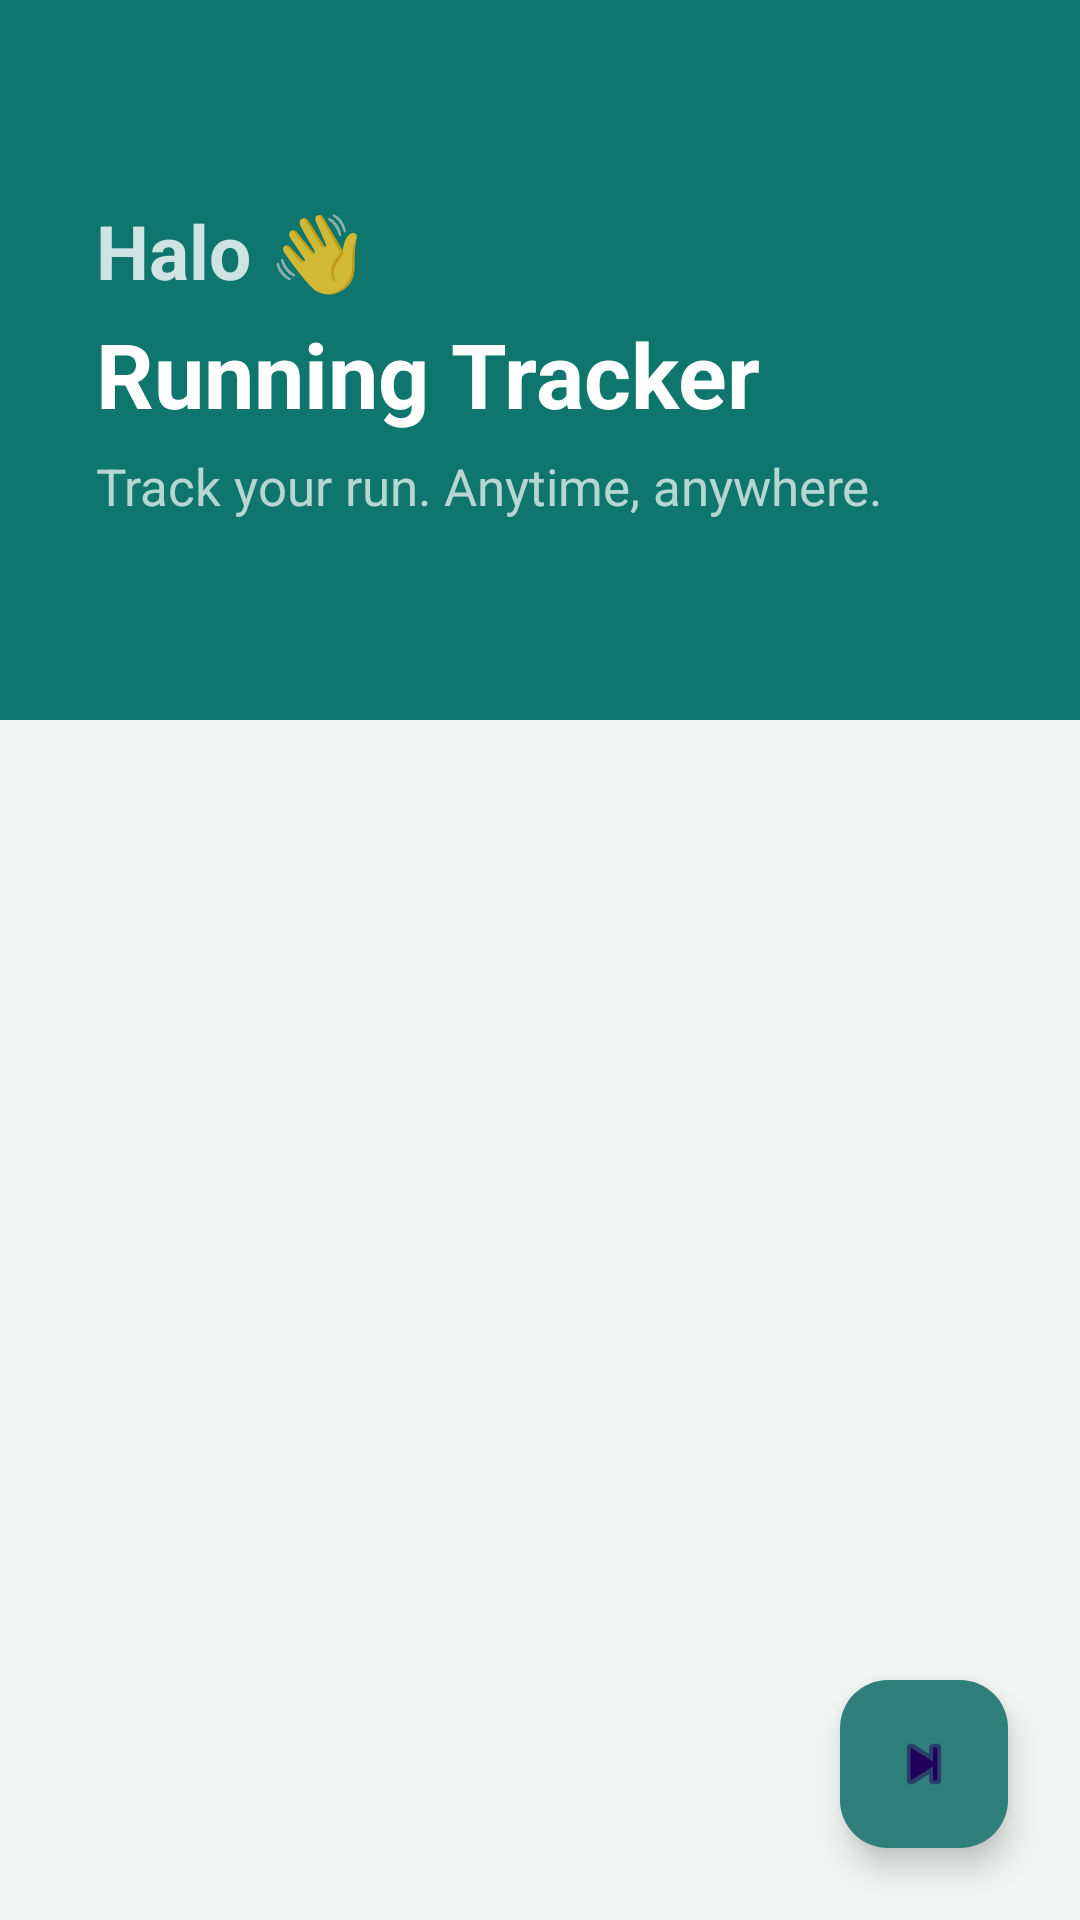

The Android layout XML behind this screen, and the referenced resources:
<!-- AndroidManifest.xml: application theme Theme.RunningTracker -->
<!-- res/layout/fragment_beranda.xml -->
<?xml version="1.0" encoding="utf-8"?>
<FrameLayout xmlns:android="http://schemas.android.com/apk/res/android"
    xmlns:app="http://schemas.android.com/apk/res-auto"
    android:layout_width="match_parent"
    android:layout_height="match_parent"
    android:background="#F1F5F4">

    
    <LinearLayout
        android:id="@+id/page1"
        android:layout_width="match_parent"
        android:layout_height="match_parent"
        android:orientation="vertical"
        android:visibility="visible">

        <LinearLayout
            android:layout_width="match_parent"
            android:layout_height="240dp"
            android:background="#0F766E"
            android:gravity="center_vertical"
            android:orientation="vertical"
            android:paddingStart="32dp"
            android:paddingEnd="32dp">

            <TextView
                android:layout_width="wrap_content"
                android:layout_height="wrap_content"
                android:alpha="0.8"
                android:text="Halo 👋"
                android:textColor="#ffff"
                android:textSize="25sp"
                android:textStyle="bold" />

            <TextView
                android:layout_width="wrap_content"
                android:layout_height="wrap_content"
                android:layout_marginTop="4dp"
                android:text="Running Tracker"
                android:textColor="#ffff"
                android:textSize="30sp"
                android:textStyle="bold" />

            <TextView
                android:layout_width="wrap_content"
                android:layout_height="wrap_content"
                android:layout_marginTop="6dp"
                android:alpha="0.7"
                android:text="Track your run. Anytime, anywhere."
                android:textColor="#ffff"
                android:textSize="17sp" />
        </LinearLayout>

        
    </LinearLayout>

    
    <LinearLayout
        android:id="@+id/page2"
        android:layout_width="match_parent"
        android:layout_height="match_parent"
        android:orientation="vertical"
        android:gravity="center"
        android:visibility="gone">

        <TextView
            android:layout_width="wrap_content"
            android:layout_height="wrap_content"
            android:text="Selamat datang! Kamu siap mulai?"
            android:textSize="20sp"
            android:textColor="@color/headerColor"
            android:textStyle="bold"
            android:layout_marginBottom="16dp" />

        
        <Button
            android:id="@+id/btnMulai"
            android:layout_width="200dp"
            android:layout_height="wrap_content"
            android:text="Mulai"
            android:textAllCaps="false"
            android:textColor="@color/white"
            android:backgroundTint="@color/headerColor"
            android:visibility="gone"/> 
    </LinearLayout>

    
    <com.google.android.material.floatingactionbutton.FloatingActionButton
        android:id="@+id/fabNext"
        android:layout_width="wrap_content"
        android:layout_height="wrap_content"
        android:layout_margin="24dp"
        android:layout_gravity="bottom|end"
        android:contentDescription="Next"
        app:backgroundTint="#2F7F7B"
        app:srcCompat="@android:drawable/ic_media_next" />

</FrameLayout>
<!-- resources referenced by this layout -->
<resources>
  <color name="headerColor">#0F766E</color>
  <color name="white">#FFFFFF</color>
  <style name="Theme.RunningTracker" parent="Base.Theme.RunningTracker" />
  <style name="Base.Theme.RunningTracker" parent="Theme.Material3.DayNight.NoActionBar">
          
          
      </style>
</resources>
